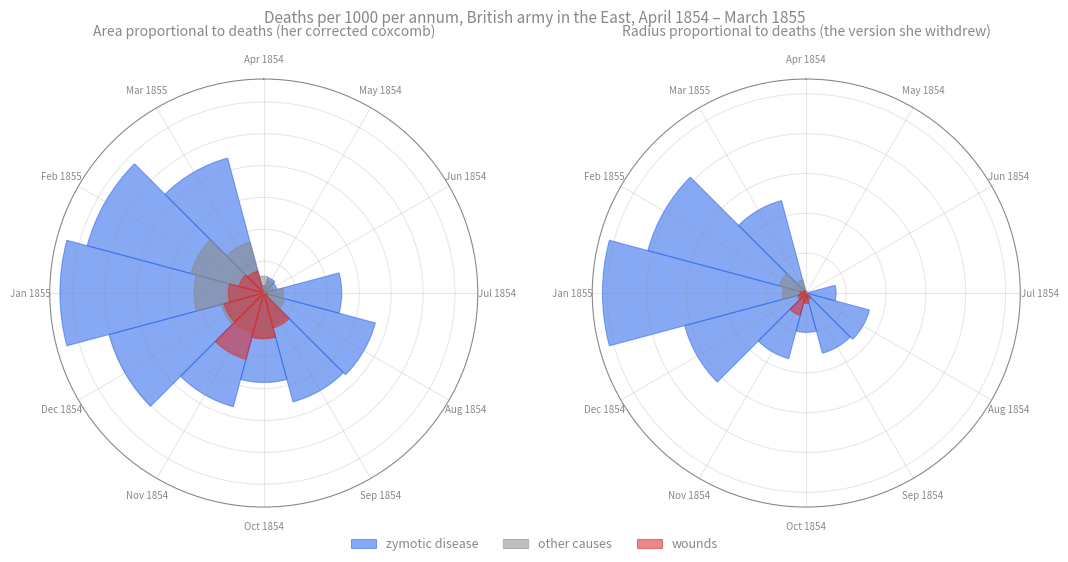

Recreate this plot in Python.
"""
stats-lies-nightingale.py — Florence Nightingale's Crimean deaths, drawn two ways.

Companion to [[Stats Lies Hall of Fame]].

Left:  a polar-area ("coxcomb") diagram in which each wedge's AREA is proportional
       to the deaths — Nightingale's corrected 1858 design.
Right: the same numbers with the RADIUS proportional to the deaths — the design
       she first drew and withdrew, in which every ratio is squared by the eye.

Data: monthly deaths in the British army in the East, April 1854 – March 1856,
from Nightingale's *Notes on Matters Affecting the Health, Efficiency and
Hospital Administration of the British Army* (1858), as tabulated in the
HistData `Nightingale` set.  Run:  python3 stats-lies-nightingale.py
"""
import math

import matplotlib
matplotlib.use("Agg")
import matplotlib.pyplot as plt
import numpy as np

# month, army strength, deaths from zymotic disease, wounds, other causes
DATA = [
    ("Apr 1854", 8571, 1, 0, 5), ("May 1854", 23333, 12, 0, 9), ("Jun 1854", 28333, 11, 0, 6),
    ("Jul 1854", 28772, 359, 0, 23), ("Aug 1854", 30246, 828, 1, 30), ("Sep 1854", 30290, 788, 81, 70),
    ("Oct 1854", 30643, 503, 132, 128), ("Nov 1854", 29736, 844, 287, 106), ("Dec 1854", 32779, 1725, 114, 131),
    ("Jan 1855", 32393, 2761, 83, 324), ("Feb 1855", 30919, 2120, 42, 361), ("Mar 1855", 30107, 1205, 32, 172),
    ("Apr 1855", 32252, 477, 48, 57), ("May 1855", 35473, 508, 49, 37), ("Jun 1855", 38863, 802, 209, 31),
    ("Jul 1855", 42647, 382, 134, 33), ("Aug 1855", 44614, 483, 164, 25), ("Sep 1855", 47751, 189, 276, 20),
    ("Oct 1855", 46852, 128, 53, 18), ("Nov 1855", 37853, 178, 33, 32), ("Dec 1855", 43217, 91, 18, 28),
    ("Jan 1856", 44212, 42, 2, 48), ("Feb 1856", 43485, 24, 0, 19), ("Mar 1856", 46140, 15, 0, 35),
]
GREY = "#888"
C_DISEASE, C_WOUNDS, C_OTHER = "#2563eb", "#dc2626", "#888888"


def annual_rate_per_1000(deaths, army):
    """Nightingale's own unit: deaths per 1000 per annum = 12 * deaths / strength * 1000."""
    return 12 * deaths / army * 1000


def main():
    first_year = DATA[:12]                      # April 1854 – March 1855, the notorious winter
    n = len(first_year)
    theta = np.linspace(0, 2 * math.pi, n, endpoint=False) + math.pi / 2   # start at the top, clockwise
    width = 2 * math.pi / n

    disease = np.array([annual_rate_per_1000(d, a) for _, a, d, _, _ in first_year])
    wounds = np.array([annual_rate_per_1000(w, a) for _, a, _, w, _ in first_year])
    other = np.array([annual_rate_per_1000(o, a) for _, a, _, _, o in first_year])

    fig = plt.figure(figsize=(11, 5.6), dpi=100)
    fig.patch.set_alpha(0)
    titles = ["Area proportional to deaths (her corrected coxcomb)",
              "Radius proportional to deaths (the version she withdrew)"]
    for k, area_true in enumerate((True, False)):
        ax = fig.add_subplot(1, 2, k + 1, projection="polar")
        ax.set_facecolor("none")
        ax.set_theta_direction(-1)
        ax.set_theta_zero_location("N")
        # draw largest series at the back so the smaller wedges stay visible
        for series, col, lab in ((disease, C_DISEASE, "zymotic disease"), (other, C_OTHER, "other causes"), (wounds, C_WOUNDS, "wounds")):
            r = np.sqrt(series) if area_true else series
            ax.bar(theta - math.pi / 2, r, width=width, bottom=0, color=col, alpha=0.55, edgecolor=col, linewidth=0.8, label=lab)
        ax.set_xticks(theta - math.pi / 2)
        ax.set_xticklabels([m for m, *_ in first_year], color=GREY, fontsize=7)
        ax.set_yticklabels([])
        ax.spines["polar"].set_color(GREY)
        ax.grid(color=GREY, alpha=0.2)
        ax.set_title(titles[k], color=GREY, fontsize=10, pad=14)
        if k == 0:
            handles, labels = ax.get_legend_handles_labels()
    fig.suptitle("Deaths per 1000 per annum, British army in the East, April 1854 – March 1855",
                 color=GREY, fontsize=11)
    leg = fig.legend(handles, labels, loc="lower center", ncol=3, frameon=False, fontsize=9)
    for t in leg.get_texts():
        t.set_color(GREY)
    fig.tight_layout(rect=(0, 0.06, 1, 1))
    fig.savefig("stats-lies-nightingale-coxcomb.svg", format="svg", transparent=True)

    # The numbers the card quotes
    jan = next(r for r in DATA if r[0] == "Jan 1855")
    print(f"January 1855: {jan[2]} died of disease, {jan[3]} of wounds, {jan[4]} of other causes, from an army of {jan[1]}")
    print(f"  = {annual_rate_per_1000(jan[2], jan[1]):.0f} per 1000 per annum from disease alone "
          f"(an army that would be dead in {1000/annual_rate_per_1000(jan[2], jan[1]):.2f} years at that rate)")
    tot_d, tot_w = sum(r[2] for r in DATA), sum(r[3] for r in DATA)
    print(f"whole period: {tot_d} deaths from disease vs {tot_w} from wounds — {tot_d/tot_w:.1f} : 1")
    ratio = disease.max() / wounds.max()
    print(f"peak disease rate : peak wounds rate = {ratio:.1f} : 1")
    print(f"  drawn as areas that ratio LOOKS like {ratio:.1f} : 1; drawn as radii it looks like {ratio**2:.0f} : 1")
    y1 = sum(r[2] for r in DATA[:12]); y2 = sum(r[2] for r in DATA[12:])
    print(f"disease deaths, first year {y1} → second year {y2} after the Sanitary Commission (March 1855): ÷{y1/y2:.1f}")
    print("wrote stats-lies-nightingale-coxcomb.svg")


if __name__ == "__main__":
    main()
